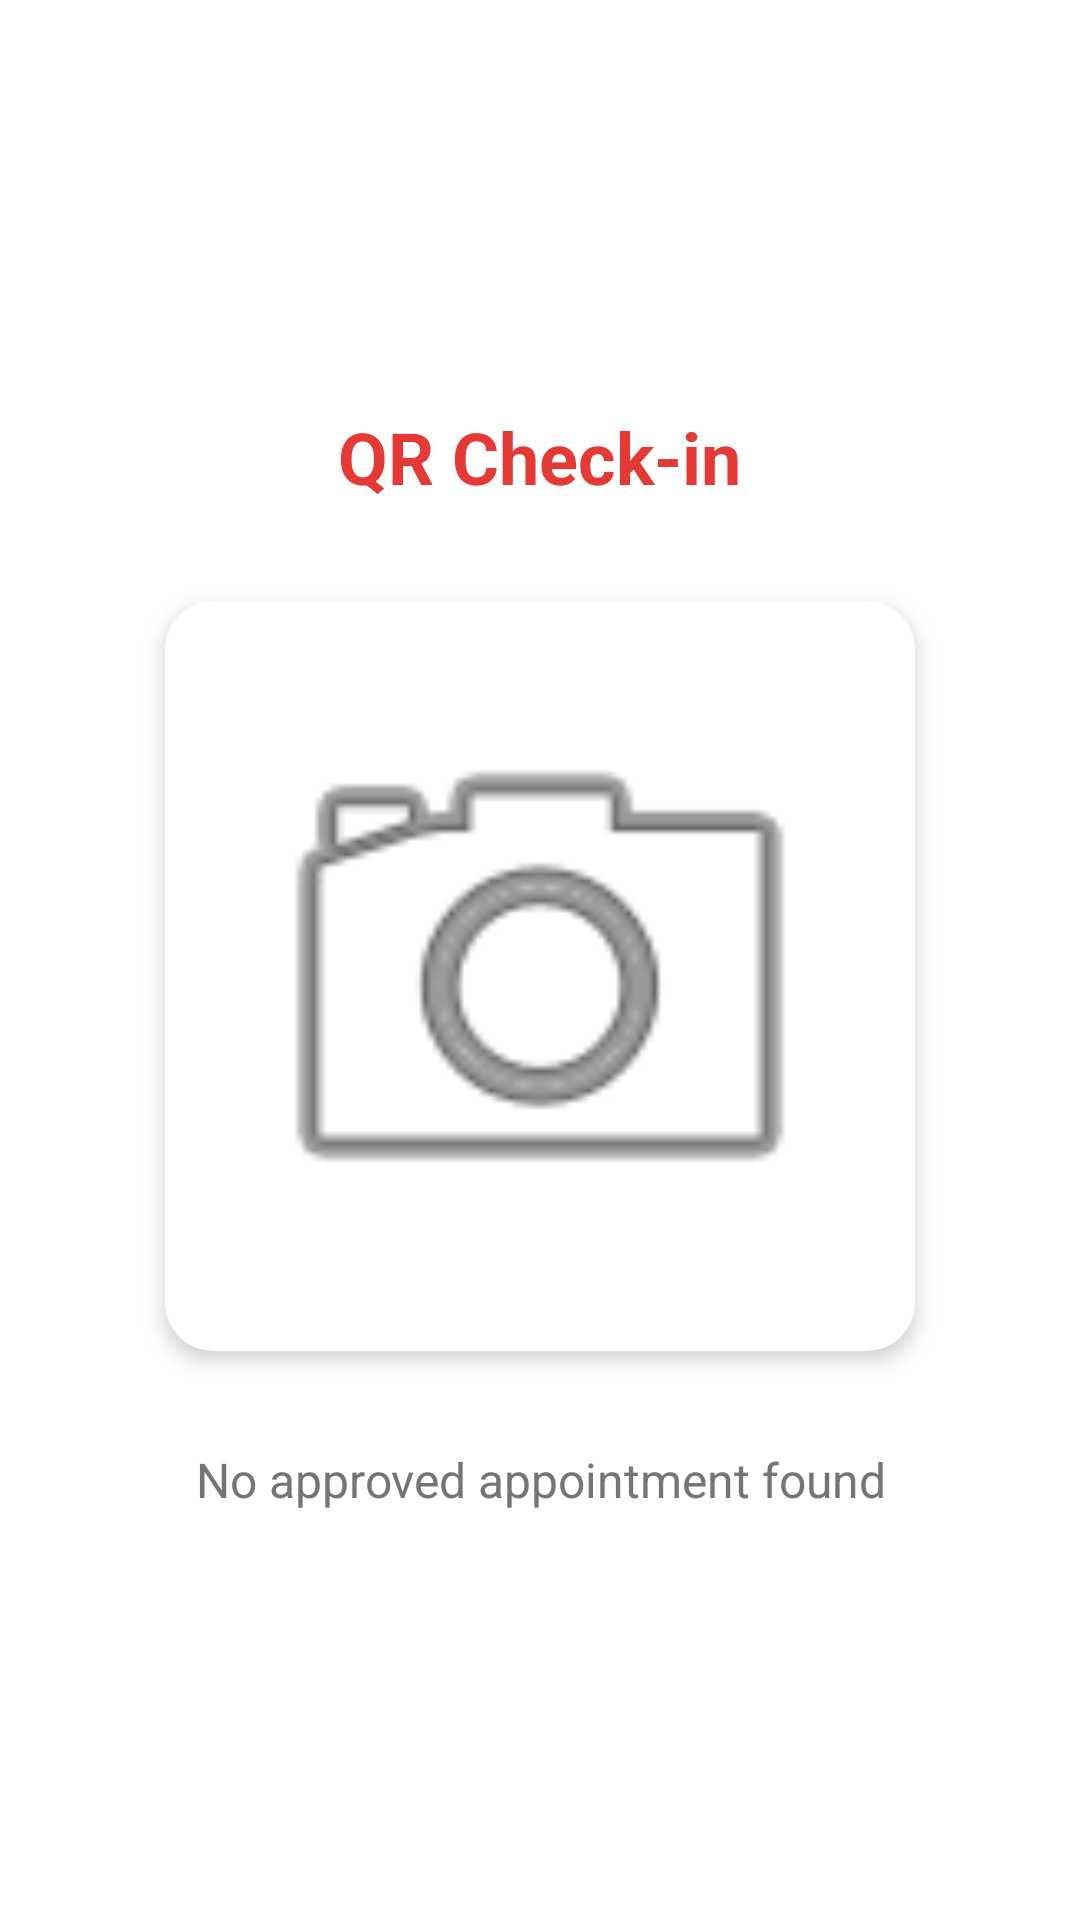

Reconstruct the res/layout file that produces this screen, plus the resources it refers to.
<!-- AndroidManifest.xml: application theme Theme.BarangayMed -->
<!-- res/layout/fragment_qr.xml -->
<?xml version="1.0" encoding="utf-8"?>
<LinearLayout xmlns:android="http://schemas.android.com/apk/res/android"
    xmlns:app="http://schemas.android.com/apk/res-auto"
    android:layout_width="match_parent"
    android:layout_height="match_parent"
    android:orientation="vertical"
    android:gravity="center"
    android:padding="24dp"
    android:background="@color/white">

    <TextView
        android:layout_width="wrap_content"
        android:layout_height="wrap_content"
        android:text="QR Check-in"
        android:textSize="24sp"
        android:textStyle="bold"
        android:textColor="@color/primaryRed"
        android:layout_marginBottom="32dp"/>

    <com.google.android.material.card.MaterialCardView
        android:layout_width="wrap_content"
        android:layout_height="wrap_content"
        app:cardCornerRadius="16dp"
        app:cardElevation="4dp"
        android:layout_marginBottom="32dp">
        <ImageView
            android:id="@+id/ivQRCode"
            android:layout_width="250dp"
            android:layout_height="250dp"
            android:padding="20dp"
            android:src="@android:drawable/ic_menu_camera"
            android:contentDescription="QR Code" />
    </com.google.android.material.card.MaterialCardView>

    <TextView
        android:id="@+id/tvQRInfo"
        android:layout_width="wrap_content"
        android:layout_height="wrap_content"
        android:text="No approved appointment found"
        android:textSize="16sp"
        android:textColor="@color/textGray"
        android:gravity="center"/>

    <com.google.android.material.button.MaterialButton
        android:id="@+id/btnGenerateQR"
        android:layout_width="match_parent"
        android:layout_height="56dp"
        android:layout_marginTop="32dp"
        android:text="Generate QR"
        app:cornerRadius="12dp"
        android:backgroundTint="@color/primaryRed"
        android:textAllCaps="false"
        android:visibility="gone"/>

</LinearLayout>
<!-- resources referenced by this layout -->
<resources>
  <color name="primaryRed">#E53935</color>
  <color name="textGray">#757575</color>
  <color name="white">#FFFFFF</color>
  <style name="Theme.BarangayMed" parent="Theme.MaterialComponents.DayNight.NoActionBar">
          
          <item name="colorPrimary">@color/primaryRed</item>
          <item name="colorPrimaryVariant">@color/primaryDarkRed</item>
          <item name="colorOnPrimary">@color/white</item>
          
          <item name="colorSecondary">@color/primaryRed</item>
          <item name="colorSecondaryVariant">@color/primaryDarkRed</item>
          <item name="colorOnSecondary">@color/white</item>
          
          <item name="android:statusBarColor">?attr/colorPrimaryVariant</item>
          
      </style>
  <color name="primaryDarkRed">#B71C1C</color>
</resources>
